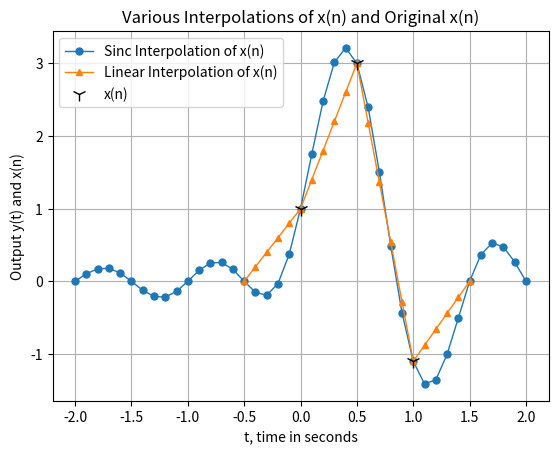

Write the Python code that produced this figure.
# EE125 Project 2 - Part 2-2, Sinc Interpolation
# Sept. 23, 2024

import numpy as np
import matplotlib.pyplot as plt

# a.) set up time vector
t = np.arange(-2, 2.1, 0.1)

# b.) write function sincInterp implementing eq 4
def sincInterp(x, T, t):
    """
    Performs Sinc Interpolation without default sinc functions.
    :param x:   Signal x(n), to interpolate. Should be a numpy array.
    :param T:   Sampling interval as integer, that was used to generate x(n) = x(nT)
    :param t:   numpy array for time vector
    :return:    numpy array for y(n), sinc interpolation of x(n)
    """
    y = np.zeros(len(t))
    # extracts time_index (0 to len(t)) and time (value from t)
    for time_index, time in enumerate(t):
        for n, xn in enumerate(x):
            # to avoid division over 0
            if (time - (n * T)) == 0:
                y[time_index] += xn
            else:
                y[time_index] += xn * np.sin(np.pi * (time - n * T) / T) / (np.pi * (time - n * T) / T)

    return y

# c.) compute h(n) for sinc interp function.
# [1] is the impulse
# Note, T must be 0.5 here, as our sampling interval is the same is it was in
# the previous part.
# plt.plot(t, sincInterp([1], 0.5, t), '-o')
# plt.xlabel('t, time in seconds')
# plt.ylabel('h(t)')
# plt.title("Impulse Reponse of Sinc Interpolation, h(n)")
# plt.grid()
# plt.show()

# d.) sinc-interpolate the original x(n)
#       Then, plot the sinc-interpolate, x(n), and the convolution interpolate together

T = 0.5 # Sampling Interval, from previous part

x = [1, 3, -1.1] # original x(n)
t_original = [0, 0.5, 1]

xe = [1, 0, 0, 0, 0, 3, 0, 0, 0, 0, -1.1] # extended signal
h = [0, 0.2, 0.4, 0.6, 0.8, 1.0, 0.8, 0.6, 0.4, 0.2, 0] # triangular signal
x_orig_from_conv = np.convolve(xe, h) # interpolated signal via convolution
tn = np.subtract(np.linspace(0, 2, len(h) + len(xe) - 1), T) # shifted time space for conv

plt.plot(t, sincInterp(x, 0.5, t), '-o', markersize='5', lw=1)
plt.plot(tn, x_orig_from_conv, marker="^", markersize='5', lw=1)
plt.plot(t_original, x, marker="1", markersize='10', ls='', color='black')
plt.xlabel('t, time in seconds')
plt.ylabel('Output y(t) and x(n)')
plt.title("Various Interpolations of x(n) and Original x(n)")
plt.legend(['Sinc Interpolation of x(n)', 'Linear Interpolation of x(n)', 'x(n)'])
plt.grid()
plt.show()